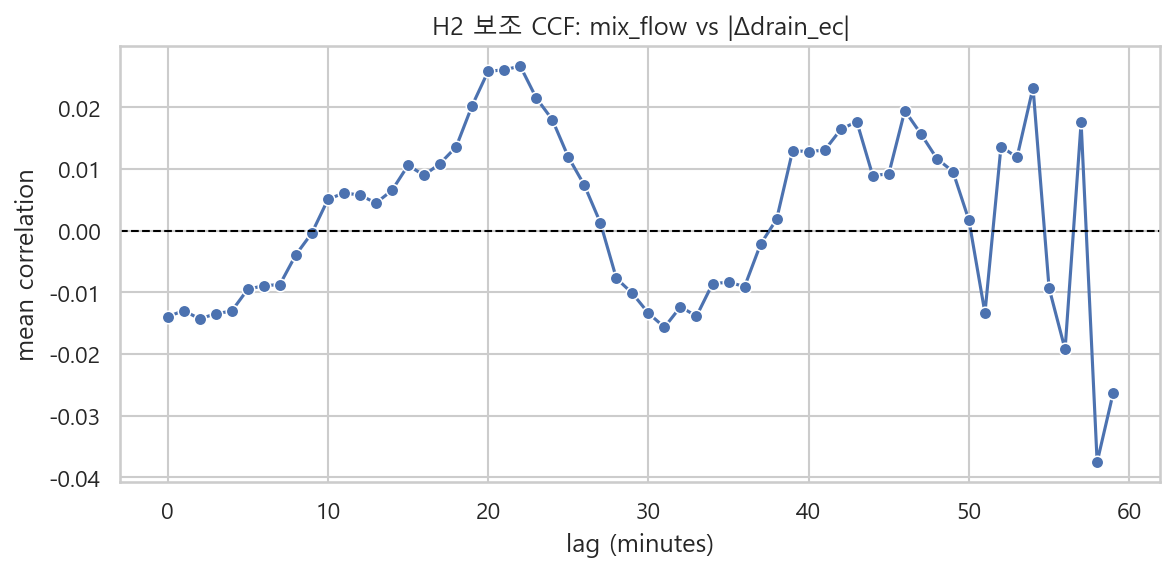

The table this chart was drawn from, first rows:
lag_minutes, mean_corr, n_windows
0, -0.01395, 90
1, -0.01296, 90
2, -0.01429, 90
3, -0.01346, 90
4, -0.01302, 90
5, -0.009487, 90
6, -0.008911, 90
7, -0.008738, 90
8, -0.003904, 90
9, -0.0003762, 90
10, 0.005056, 90
11, 0.006129, 90
12, 0.00577, 90
13, 0.004479, 90
14, 0.006544, 90
15, 0.01059, 90
16, 0.008994, 90
17, 0.01089, 90
18, 0.01358, 90
19, 0.02028, 90
20, 0.02585, 90
21, 0.02606, 90
22, 0.02669, 90
23, 0.02152, 90
24, 0.018, 90
25, 0.01194, 90
26, 0.007381, 90
27, 0.001295, 90
28, -0.007719, 90
29, -0.01016, 90
30, -0.01337, 90
31, -0.01565, 90
32, -0.01234, 90
33, -0.01385, 90
34, -0.008608, 90
35, -0.008332, 90
36, -0.009069, 90
37, -0.002184, 90
38, 0.001851, 90
39, 0.01296, 90
40, 0.01283, 90
41, 0.01306, 90
42, 0.01641, 90
43, 0.01769, 90
44, 0.008915, 90
45, 0.009227, 90
46, 0.01946, 90
47, 0.0157, 90
48, 0.01168, 90
49, 0.009591, 88
50, 0.001694, 86
51, -0.01334, 86
52, 0.01364, 86
53, 0.01189, 86
54, 0.02318, 86
55, -0.009282, 86
56, -0.01924, 85
57, 0.01754, 85
58, -0.0375, 82
59, -0.02632, 76
... 1 more rows
